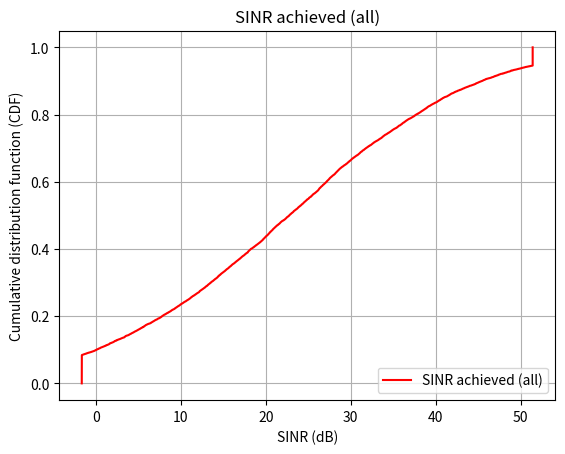

Recreate this plot in Python.
import numpy as np
import matplotlib.pyplot as plt
from scipy.stats import norm


mean = 22.98       # in dB
std_dev = 17.53
min_val = -1.69
max_val = 51.43   # in dB





num_samples = 10000 # will be equal to number of events run in the SEAMCAT simulation approx.
sinr_values = np.random.normal(loc=mean, scale=std_dev, size=num_samples)


sinr_values = np.clip(sinr_values, min_val, max_val)

sinr_values_sorted = np.sort(sinr_values) # sort SINR
cdf = np.arange(1, len(sinr_values_sorted) + 1) / len(sinr_values_sorted) # find CDF and range





plt.plot(sinr_values_sorted, cdf, label="SINR achieved (all)", color="red")
plt.xlabel('SINR (dB)')
plt.ylabel('Cumulative distribution function (CDF)')
plt.title('SINR achieved (all)')
plt.grid(True)
plt.legend(loc='lower right')
plt.show()
